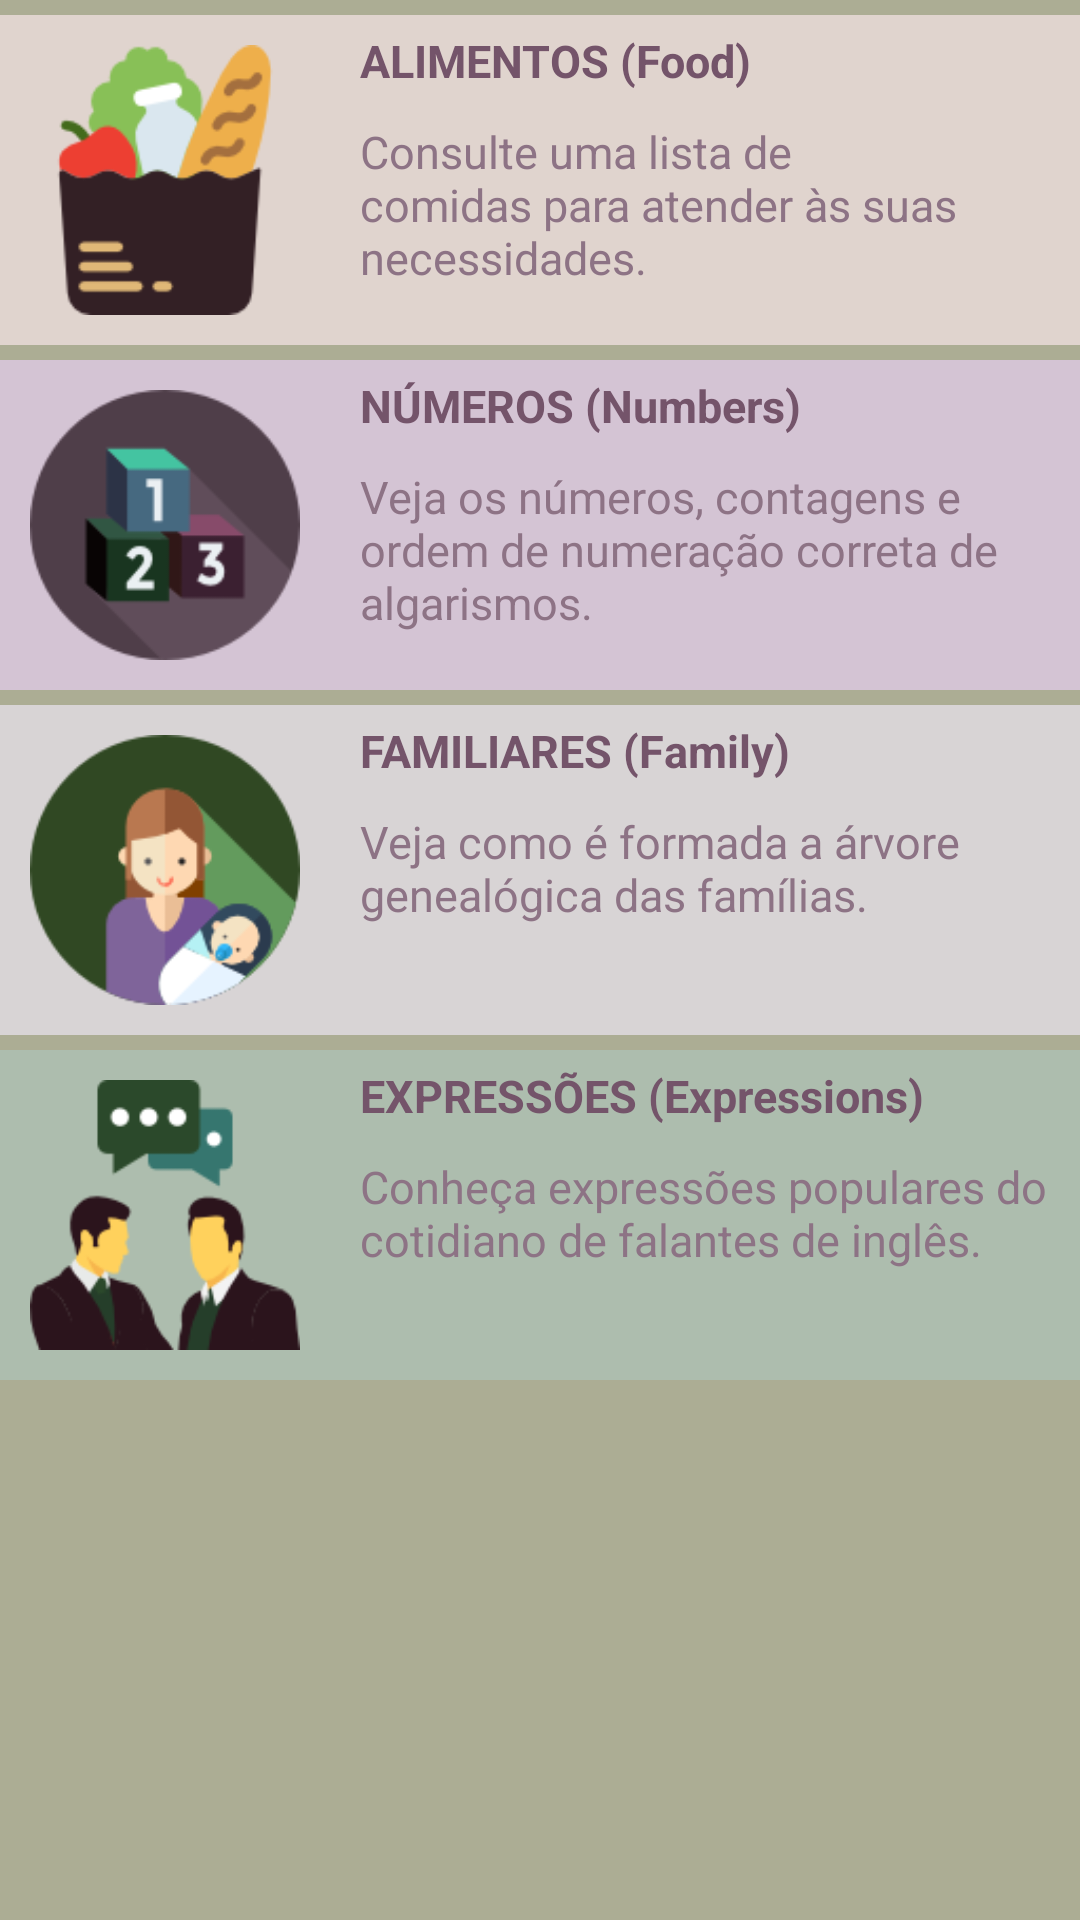

Layout XML and referenced resources for this Android screen:
<!-- AndroidManifest.xml: application theme AppTheme -->
<!-- res/layout/activity_main.xml -->
<?xml version="1.0" encoding="utf-8"?>
<LinearLayout xmlns:android="http://schemas.android.com/apk/res/android"
    xmlns:app="http://schemas.android.com/apk/res-auto"
    xmlns:tools="http://schemas.android.com/tools"
    android:layout_width="match_parent"
    android:layout_height="match_parent"
    tools:context=".MainActivity"
    android:background="@color/bg"
    android:orientation="vertical">

    <LinearLayout
        style="@style/layoutMain"
        android:id="@+id/ly1"
        android:background="#e0d4ce">

        <ImageView
            android:id="@+id/imgFood"
            style="@style/mainImgs"
            android:background="@drawable/groceries"
            />

        <LinearLayout
            style="@style/layoutMain2">

            <TextView
                android:id="@+id/tvFood"
                style="@style/tvMain"
                android:text="@string/food"/>

            <TextView
                android:id="@+id/tvFood2"
                style="@style/descMain"
                android:text="@string/desc3"
                />


        </LinearLayout>

    </LinearLayout>



    <LinearLayout
        style="@style/layoutMain"
        android:id="@+id/ly2"
        android:background="#d4c4d4">

        <ImageView
            android:id="@+id/imgNumbers"
            style="@style/mainImgs"
            android:background="@drawable/cubes"
            />

        <LinearLayout
            style="@style/layoutMain2">

            <TextView
                android:id="@+id/tvNumbers"
                style="@style/tvMain"
                android:text="@string/numbers"/>

            <TextView
                android:id="@+id/tvNumbers2"
                style="@style/descMain"
                android:text="@string/desc1"
                />


        </LinearLayout>

    </LinearLayout>

    <LinearLayout
        style="@style/layoutMain"
        android:id="@+id/ly3"
        android:background="@color/box">

        <ImageView
            android:id="@+id/imgFamily"
            style="@style/mainImgs"
            android:background="@drawable/mother"
            />

        <LinearLayout
            style="@style/layoutMain2">

            <TextView
                android:id="@+id/tvFamily"
                style="@style/tvMain"
                android:text="@string/family"/>

            <TextView
                android:id="@+id/tvFamily2"
                style="@style/descMain"
                android:text="@string/desc4"
                />


        </LinearLayout>

    </LinearLayout>

    <LinearLayout
        style="@style/layoutMain"
        android:id="@+id/ly4"
        android:background="#adbdae">

        <ImageView
            android:id="@+id/imgExpressions"
            style="@style/mainImgs"
            android:background="@drawable/cv"
            />

        <LinearLayout
            style="@style/layoutMain2">

            <TextView
                android:id="@+id/tvExp"
                style="@style/tvMain"
                android:text="@string/exp"/>

            <TextView
                android:id="@+id/tvExp2"
                style="@style/descMain"
                android:text="@string/desc2"
                />


        </LinearLayout>

    </LinearLayout>

</LinearLayout>
<!-- resources referenced by this layout -->
<resources>
  <color name="bg">#ACAD94</color>
  <color name="box">#D8D4D5</color>
  <!-- drawable cubes: png bitmap (drawable, 5472 bytes) -->
  <!-- drawable cv: png bitmap (drawable, 6912 bytes) -->
  <!-- drawable groceries: png bitmap (drawable, 6047 bytes) -->
  <!-- drawable mother: png bitmap (drawable, 7248 bytes) -->
  <string name="desc1">Veja os números, contagens e ordem de numeração correta de algarismos.</string>
  <string name="desc2">Conheça expressões populares do cotidiano de falantes de inglês.</string>
  <string name="desc3">Consulte uma lista de comidas para atender às suas necessidades.</string>
  <string name="desc4">Veja como é formada a árvore genealógica das famílias.</string>
  <string name="exp">EXPRESSÕES (Expressions)</string>
  <string name="family">FAMILIARES (Family)</string>
  <string name="food">ALIMENTOS (Food)</string>
  <string name="numbers">NÚMEROS (Numbers)</string>
  <style name="descMain">
          <item name="android:layout_width">match_parent</item>
          <item name="android:layout_height">wrap_content</item>
          <item name="android:layout_marginLeft">10dp</item>
          <item name="android:textColor">#8D7385</item>
          <item name="android:textSize">15sp</item>
          <item name="android:layout_marginRight"> 10dp</item>
      </style>
  <style name="layoutMain">
          <item name="android:layout_width"> match_parent </item>
          <item name="android:layout_height"> wrap_content</item>
          <item name="android:orientation"> horizontal</item>
          <item name="android:layout_marginTop">5dp</item>
          <item name="android:clickable">true</item>
      </style>
  <style name="layoutMain2">
          <item name="android:layout_width">match_parent</item>
          <item name="android:layout_height"> match_parent</item>
          <item name="android:layout_marginBottom">10dp</item>
          <item name="android:textSize">2sp</item>
          <item name="android:orientation"> vertical</item>
      </style>
  <style name="mainImgs">
          <item name="android:layout_width">90dp</item>
          <item name="android:layout_height">90dp</item>
          <item name="android:layout_marginTop">10dp</item>
          <item name="android:layout_marginLeft">10dp</item>
          <item name="android:layout_marginRight">10dp</item>
          <item name="android:layout_marginBottom">10dp</item>
      </style>
  <style name="tvMain">
          <item name="android:layout_width">match_parent</item>
          <item name="android:layout_height">wrap_content</item>
          <item name="android:layout_marginLeft">10dp</item>
          <item name="android:layout_marginBottom"> 10dp</item>
          <item name="android:textStyle">bold</item>
          <item name="android:textColor">#74546A</item>
          <item name="android:layout_marginTop"> 5dp</item>
          <item name="android:textSize">15sp</item>
      </style>
  <style name="AppTheme" parent="Theme.AppCompat.Light.DarkActionBar">
          
          <item name="colorPrimary">@color/colorPrimary</item>
          <item name="colorPrimaryDark">@color/colorPrimaryDark</item>
          <item name="colorAccent">@color/colorAccent</item>
      </style>
  <color name="colorPrimary">#384D48</color>
  <color name="colorPrimaryDark">#28473e</color>
  <color name="colorAccent">#FF4081</color>
</resources>
